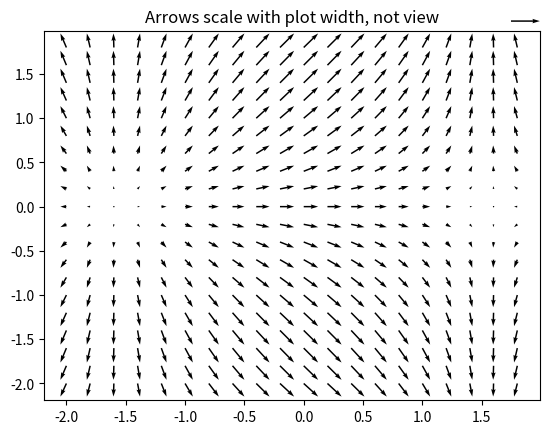
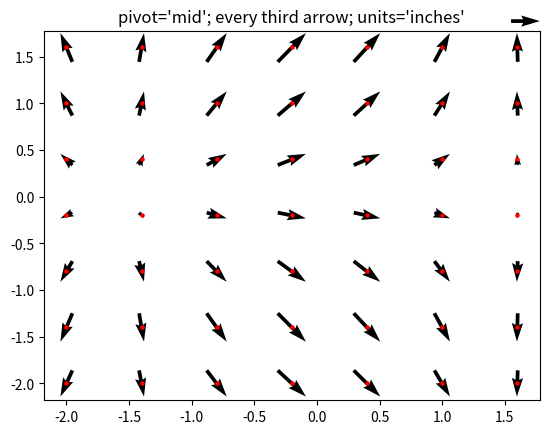
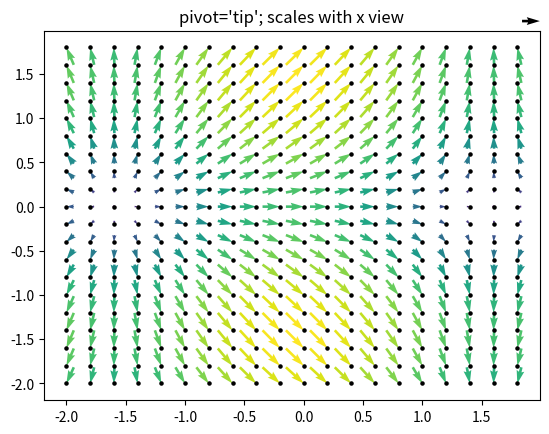

Here is the Python script that generated these plots, in order:
import matplotlib.pyplot as plt
import numpy as np
from numpy import ma

X, Y = np.meshgrid(np.arange(-2, 2, .2), np.arange(-2, 2, .2))
U = np.cos(X)
V = np.sin(Y)

plt.figure()
plt.title('Arrows scale with plot width, not view')
Q = plt.quiver(X, Y, U, V, units='width')
qk = plt.quiverkey(Q, 0.9, 0.9, 2, r'$2 \frac{m}{s}$', labelpos='E',
                   coordinates='figure')

plt.figure()
plt.title("pivot='mid'; every third arrow; units='inches'")
Q = plt.quiver(X[::3, ::3], Y[::3, ::3], U[::3, ::3], V[::3, ::3],
               pivot='mid', units='inches')
qk = plt.quiverkey(Q, 0.9, 0.9, 1, r'$1 \frac{m}{s}$', labelpos='E',
                   coordinates='figure')
plt.scatter(X[::3, ::3], Y[::3, ::3], color='r', s=5)

plt.figure()
plt.title("pivot='tip'; scales with x view")
M = np.hypot(U, V)
Q = plt.quiver(X, Y, U, V, M, units='x', pivot='tip', width=0.022,
               scale=1 / 0.15)
qk = plt.quiverkey(Q, 0.9, 0.9, 1, r'$1 \frac{m}{s}$', labelpos='E',
                   coordinates='figure')
plt.scatter(X, Y, color='k', s=5)

plt.show()
